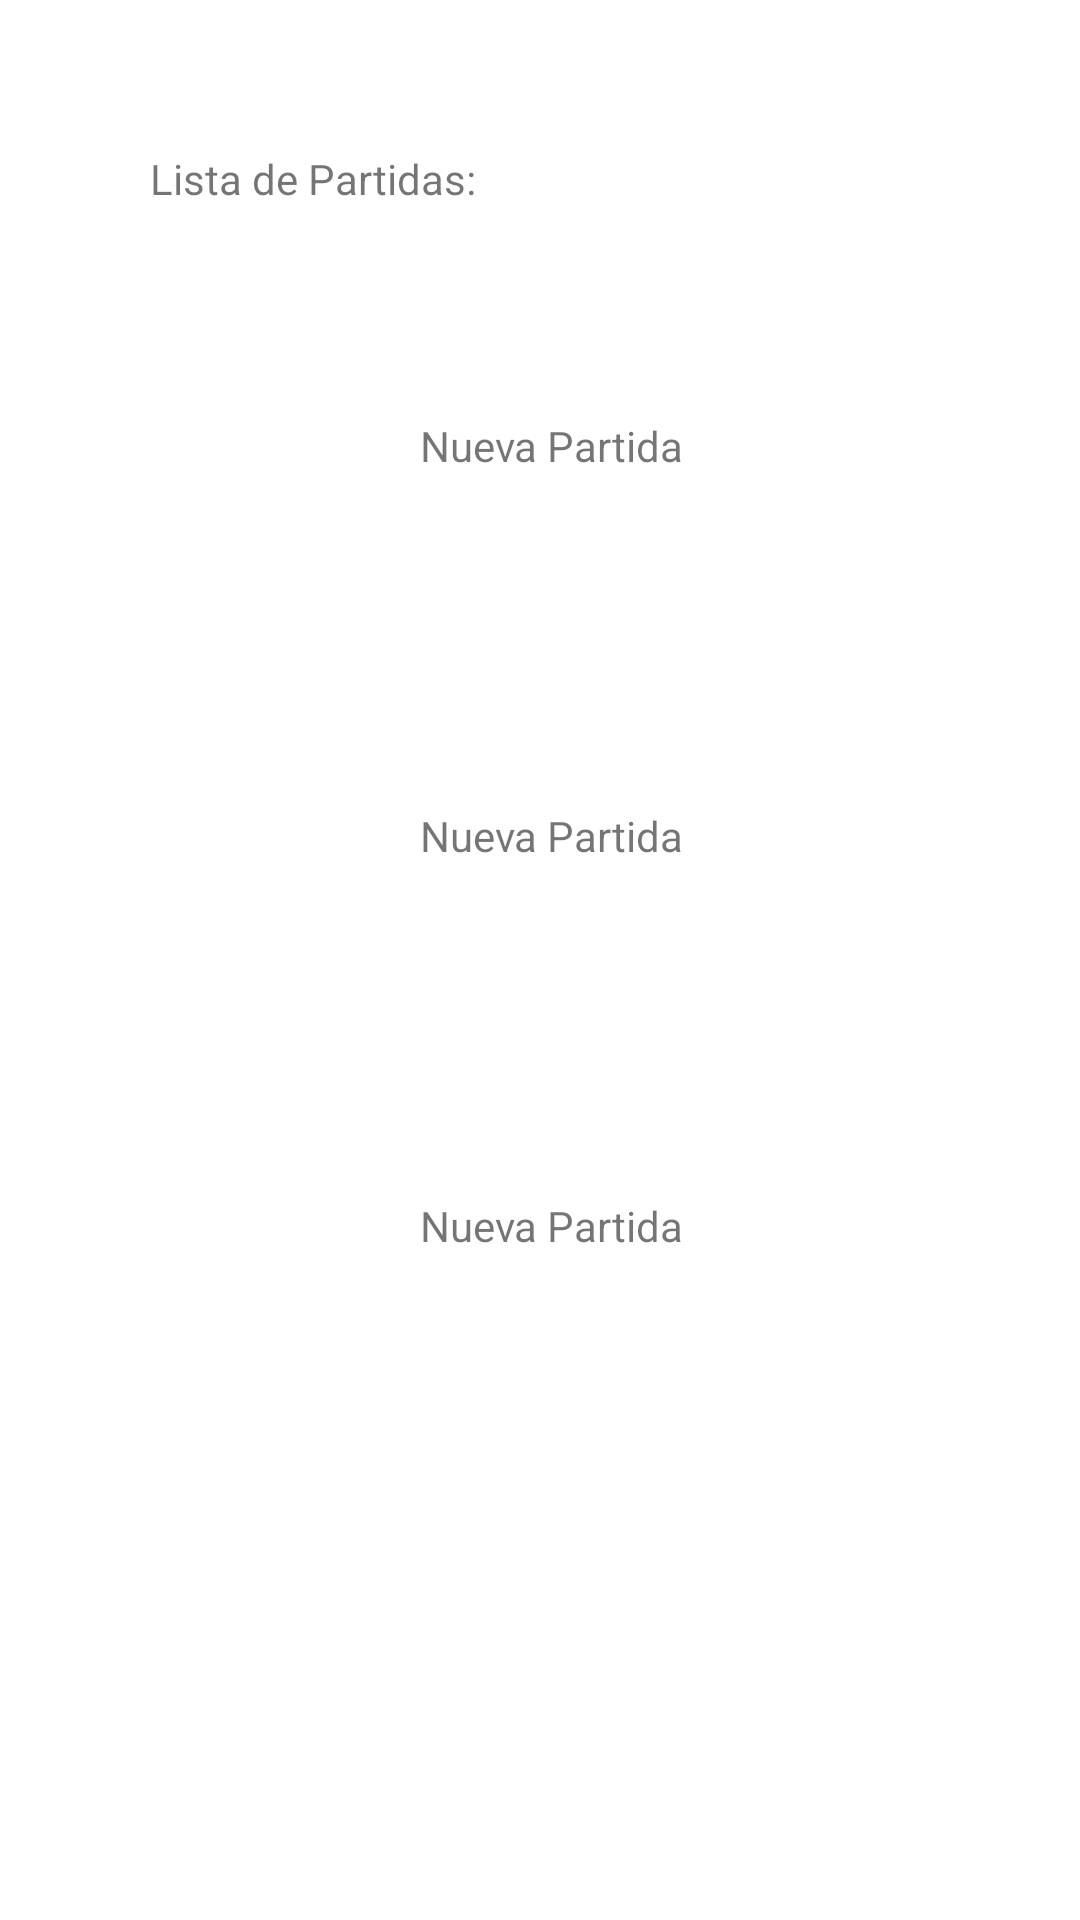

Produce the Android XML layout that renders to this screen, including the resource entries it uses.
<!-- AndroidManifest.xml: application theme Theme.Ejercicio_13_Combatee -->
<!-- res/layout/activity_partida.xml -->
<?xml version="1.0" encoding="utf-8"?>
<androidx.constraintlayout.widget.ConstraintLayout xmlns:android="http://schemas.android.com/apk/res/android"
    xmlns:tools="http://schemas.android.com/tools"
    android:layout_width="match_parent"
    android:layout_height="match_parent"
    tools:context=".ElegirPartida">

    <LinearLayout
        android:layout_width="match_parent"
        android:layout_height="match_parent"
        android:layout_margin="50dp"
        android:orientation="vertical"
        tools:layout_editor_absoluteX="100dp"
        tools:layout_editor_absoluteY="100dp">

        <TextView
            android:id="@+id/textView13"
            android:layout_width="match_parent"
            android:layout_height="wrap_content"
            android:text="Lista de Partidas:" />

        <LinearLayout
            android:layout_width="match_parent"
            android:layout_height="wrap_content"
            android:layout_marginTop="30dp"
            android:background="@drawable/borde"
            android:orientation="horizontal">

            <ImageView
                android:id="@+id/imageButton1"
                android:layout_width="8dp"
                android:layout_height="100dp"
                android:layout_weight="1"
                tools:srcCompat="@drawable/loginn" />

            <TextView
                android:id="@+id/partida1"
                android:layout_width="wrap_content"
                android:layout_height="wrap_content"
                android:layout_weight="1"
                android:paddingTop="40dp"
                android:text="Nueva Partida" />

        </LinearLayout>

        <LinearLayout
            android:layout_width="match_parent"
            android:layout_height="wrap_content"
            android:layout_marginTop="30dp"
            android:background="@drawable/borde"
            android:orientation="horizontal">

            <ImageView
                android:id="@+id/imageButton2"
                android:layout_width="8dp"
                android:layout_height="100dp"
                android:layout_weight="1"
                tools:srcCompat="@drawable/loginn" />

            <TextView
                android:id="@+id/partida2"
                android:layout_width="wrap_content"
                android:layout_height="wrap_content"
                android:layout_weight="1"
                android:paddingTop="40dp"
                android:text="Nueva Partida" />
        </LinearLayout>

        <LinearLayout
            android:layout_width="match_parent"
            android:layout_height="wrap_content"
            android:layout_marginTop="30dp"
            android:background="@drawable/borde"
            android:orientation="horizontal">

            <ImageView
                android:id="@+id/imageButton3"
                android:layout_width="8dp"
                android:layout_height="100dp"
                android:layout_weight="1"
                tools:srcCompat="@drawable/loginn" />

            <TextView
                android:id="@+id/partida3"
                android:layout_width="wrap_content"
                android:layout_height="wrap_content"
                android:layout_weight="1"
                android:paddingTop="40dp"
                android:text="Nueva Partida" />
        </LinearLayout>

    </LinearLayout>
</androidx.constraintlayout.widget.ConstraintLayout>
<!-- resources referenced by this layout -->
<resources>
  <!-- drawable loginn: png bitmap (drawable, 86848 bytes) -->
  <style name="Theme.Ejercicio_13_Combatee" parent="Theme.MaterialComponents.DayNight.DarkActionBar">
          
          <item name="colorPrimary">@color/purple_500</item>
          <item name="colorPrimaryVariant">@color/purple_700</item>
          <item name="colorOnPrimary">@color/white</item>
          
          <item name="colorSecondary">@color/teal_200</item>
          <item name="colorSecondaryVariant">@color/teal_700</item>
          <item name="colorOnSecondary">@color/black</item>
          
          <item name="android:statusBarColor">?attr/colorPrimaryVariant</item>
          
      </style>
  <color name="purple_500">#FF6200EE</color>
  <color name="purple_700">#FF3700B3</color>
  <color name="white">#FFFFFFFF</color>
  <color name="teal_200">#FF03DAC5</color>
  <color name="teal_700">#FF018786</color>
  <color name="black">#FF000000</color>
</resources>
